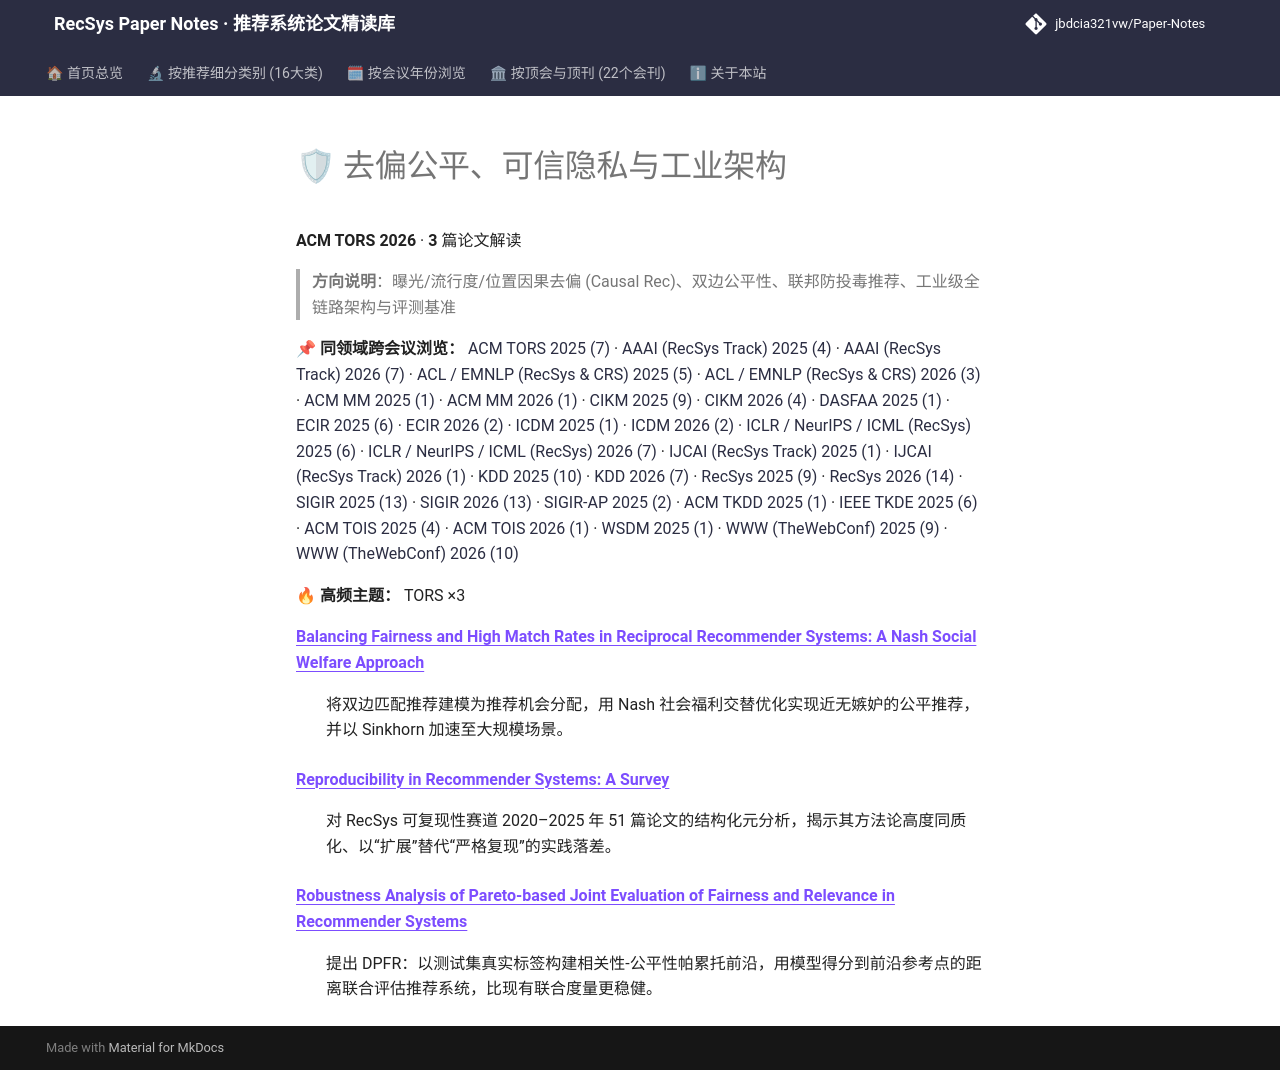

repository: jbdcia321vw/Paper-Notes · page: venues/TORS/2026/debias_fairness_industrial/index.html · generator: mkdocs

# 🛡 去偏公平、可信隐私与工业架构

**ACM TORS 2026** · **3** 篇论文解读

> **方向说明**：曝光/流行度/位置因果去偏 (Causal Rec)、双边公平性、联邦防投毒推荐、工业级全链路架构与评测基准

📌 **同领域跨会议浏览：** [ACM TORS 2025 (7)](../../2025/debias_fairness_industrial/) · [AAAI (RecSys Track) 2025 (4)](../../../AAAI/2025/debias_fairness_industrial/) · [AAAI (RecSys Track) 2026 (7)](../../../AAAI/2026/debias_fairness_industrial/) · [ACL / EMNLP (RecSys & CRS) 2025 (5)](../../../ACL_EMNLP/2025/debias_fairness_industrial/) · [ACL / EMNLP (RecSys & CRS) 2026 (3)](../../../ACL_EMNLP/2026/debias_fairness_industrial/) · [ACM MM 2025 (1)](../../../ACM_MM/2025/debias_fairness_industrial/) · [ACM MM 2026 (1)](../../../ACM_MM/2026/debias_fairness_industrial/) · [CIKM 2025 (9)](../../../CIKM/2025/debias_fairness_industrial/) · [CIKM 2026 (4)](../../../CIKM/2026/debias_fairness_industrial/) · [DASFAA 2025 (1)](../../../DASFAA/2025/debias_fairness_industrial/) · [ECIR 2025 (6)](../../../ECIR/2025/debias_fairness_industrial/) · [ECIR 2026 (2)](../../../ECIR/2026/debias_fairness_industrial/) · [ICDM 2025 (1)](../../../ICDM/2025/debias_fairness_industrial/) · [ICDM 2026 (2)](../../../ICDM/2026/debias_fairness_industrial/) · [ICLR / NeurIPS / ICML (RecSys) 2025 (6)](../../../ICLR_NeurIPS_ICML/2025/debias_fairness_industrial/) · [ICLR / NeurIPS / ICML (RecSys) 2026 (7)](../../../ICLR_NeurIPS_ICML/2026/debias_fairness_industrial/) · [IJCAI (RecSys Track) 2025 (1)](../../../IJCAI/2025/debias_fairness_industrial/) · [IJCAI (RecSys Track) 2026 (1)](../../../IJCAI/2026/debias_fairness_industrial/) · [KDD 2025 (10)](../../../KDD/2025/debias_fairness_industrial/) · [KDD 2026 (7)](../../../KDD/2026/debias_fairness_industrial/) · [RecSys 2025 (9)](../../../RecSys/2025/debias_fairness_industrial/) · [RecSys 2026 (14)](../../../RecSys/2026/debias_fairness_industrial/) · [SIGIR 2025 (13)](../../../SIGIR/2025/debias_fairness_industrial/) · [SIGIR 2026 (13)](../../../SIGIR/2026/debias_fairness_industrial/) · [SIGIR-AP 2025 (2)](../../../SIGIR-AP/2025/debias_fairness_industrial/) · [ACM TKDD 2025 (1)](../../../TKDD/2025/debias_fairness_industrial/) · [IEEE TKDE 2025 (6)](../../../TKDE/2025/debias_fairness_industrial/) · [ACM TOIS 2025 (4)](../../../TOIS/2025/debias_fairness_industrial/) · [ACM TOIS 2026 (1)](../../../TOIS/2026/debias_fairness_industrial/) · [WSDM 2025 (1)](../../../WSDM/2025/debias_fairness_industrial/) · [WWW (TheWebConf) 2025 (9)](../../../WWW/2025/debias_fairness_industrial/) · [WWW (TheWebConf) 2026 (10)](../../../WWW/2026/debias_fairness_industrial/)

🔥 **高频主题：** TORS ×3

<dl>
<dt><strong><a href="balancing_fairness_and_high_match_rates_in_reciprocal_recommender_systems_a/">Balancing Fairness and High Match Rates in Reciprocal Recommender Systems: A Nash Social Welfare Approach</a></strong></dt>
<dd>
<p>将双边匹配推荐建模为推荐机会分配，用 Nash 社会福利交替优化实现近无嫉妒的公平推荐，并以 Sinkhorn 加速至大规模场景。</p>
</dd>
<dt><strong><a href="reproducibility_in_recommender_systems_a_survey/">Reproducibility in Recommender Systems: A Survey</a></strong></dt>
<dd>
<p>对 RecSys 可复现性赛道 2020–2025 年 51 篇论文的结构化元分析，揭示其方法论高度同质化、以“扩展”替代“严格复现”的实践落差。</p>
</dd>
<dt><strong><a href="robustness_analysis_of_pareto_based_joint_evaluation_of_fairness_and_releva/">Robustness Analysis of Pareto-based Joint Evaluation of Fairness and Relevance in Recommender Systems</a></strong></dt>
<dd>
<p>提出 DPFR：以测试集真实标签构建相关性-公平性帕累托前沿，用模型得分到前沿参考点的距离联合评估推荐系统，比现有联合度量更稳健。</p>
</dd>
</dl>
